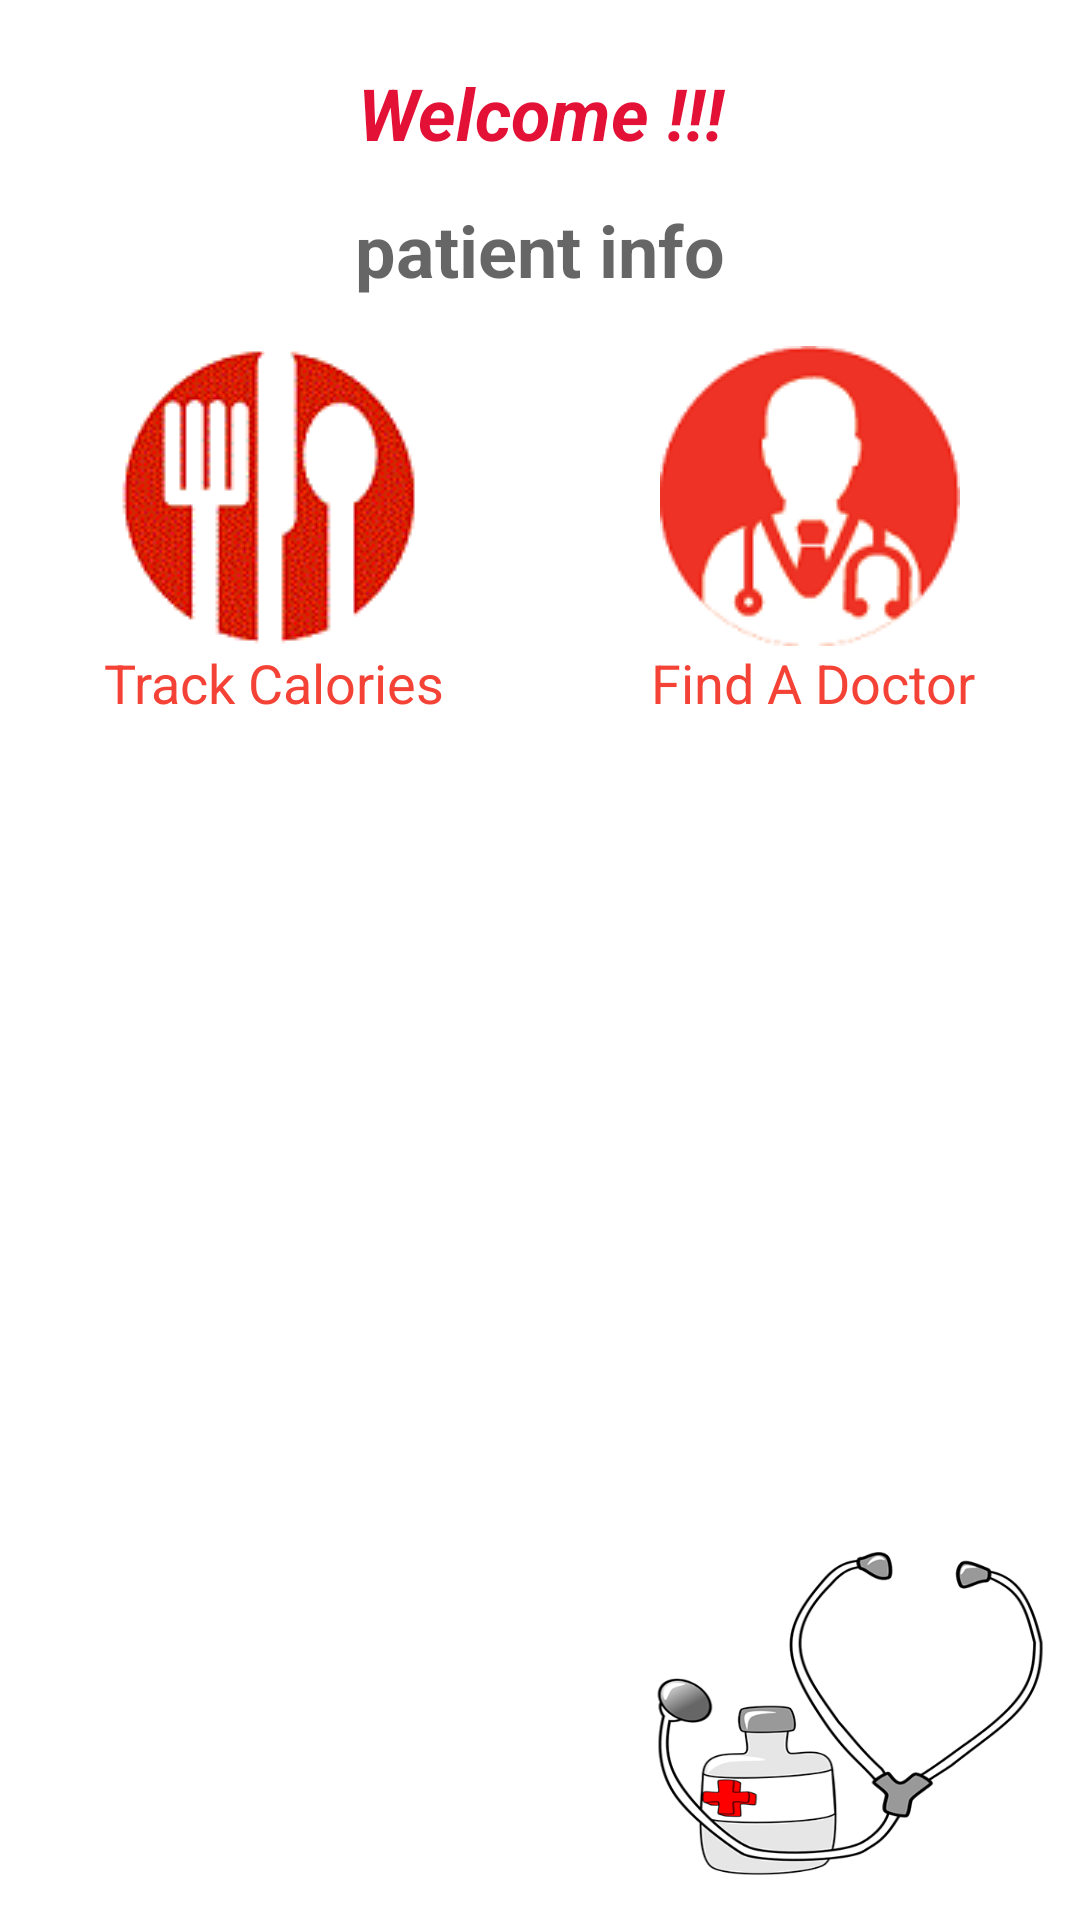

Here is an Android app screen rendered from its layout file. Give the layout XML and the strings, colors and styles it references.
<!-- AndroidManifest.xml: application theme AppTheme -->
<!-- res/layout/activity_patient_home.xml -->
<?xml version="1.0" encoding="utf-8"?>
<androidx.constraintlayout.widget.ConstraintLayout xmlns:android="http://schemas.android.com/apk/res/android"
    xmlns:app="http://schemas.android.com/apk/res-auto"
    xmlns:tools="http://schemas.android.com/tools"
    android:layout_width="match_parent"
    android:layout_height="match_parent"
    android:background="@drawable/layoutimage"
    tools:context=".PatientHomeActivity">

    <TextView
        android:id="@+id/textview11"
        android:layout_width="301dp"
        android:layout_height="43dp"
        android:layout_marginTop="16dp"
        android:gravity="center"
        android:text="@string/Patient_Title"
        android:textColor="#E41137"
        android:textSize="24sp"
        android:textStyle="bold|italic"
        app:layout_constraintEnd_toEndOf="parent"
        app:layout_constraintStart_toStartOf="parent"
        app:layout_constraintTop_toTopOf="parent" />

    <TextView
        android:id="@+id/textViewPatDisplay"
        android:layout_width="wrap_content"
        android:layout_height="wrap_content"
        android:layout_marginStart="24dp"
        android:layout_marginLeft="24dp"
        android:layout_marginTop="8dp"
        android:layout_marginEnd="24dp"
        android:layout_marginRight="24dp"
        android:gravity="center|left"
        android:hint="patient info"
        android:textColor="#F44336"
        android:textSize="24sp"
        android:textStyle="bold"
        app:layout_constraintEnd_toEndOf="parent"
        app:layout_constraintStart_toStartOf="parent"
        app:layout_constraintTop_toBottomOf="@+id/textview11" />

    <LinearLayout
        android:id="@+id/linearLayoutPatientLinks"
        android:layout_width="0dp"
        android:layout_height="100dp"
        android:layout_marginTop="16dp"
        android:orientation="horizontal"
        app:layout_constraintEnd_toEndOf="parent"
        app:layout_constraintStart_toStartOf="parent"
        app:layout_constraintTop_toBottomOf="@+id/textViewPatDisplay">

        <ImageView
            android:id="@+id/imageViewTrackCalories"
            android:layout_width="wrap_content"
            android:layout_height="wrap_content"
            android:layout_weight="1"
            app:srcCompat="@drawable/trackcalories" />

        <ImageView
            android:id="@+id/imageViewFindDoctor"
            android:layout_width="wrap_content"
            android:layout_height="wrap_content"
            android:layout_weight="1"
            app:srcCompat="@drawable/doctorss" />

    </LinearLayout>

    <LinearLayout
        android:layout_width="match_parent"
        android:layout_height="wrap_content"
        android:layout_weight="1"
        android:orientation="horizontal"
        app:layout_constraintTop_toBottomOf="@+id/linearLayoutPatientLinks"
        tools:layout_editor_absoluteX="67dp">

        <TextView
            android:id="@+id/textView7"
            android:layout_width="wrap_content"
            android:layout_height="wrap_content"
            android:layout_weight="1"
            android:gravity="center_horizontal"
            android:text="@string/TrackCalories"
            android:textColor="#F44336"
            android:textSize="18sp" />

        <TextView
            android:id="@+id/textView8"
            android:layout_width="wrap_content"
            android:layout_height="wrap_content"
            android:layout_weight="1"
            android:gravity="center_horizontal"
            android:text="@string/findADoctor"
            android:textColor="#F44336"
            android:textSize="18sp" />
    </LinearLayout>

</androidx.constraintlayout.widget.ConstraintLayout>
<!-- resources referenced by this layout -->
<resources>
  <!-- drawable doctorss: png bitmap (drawable, 8286 bytes) -->
  <!-- drawable layoutimage: png bitmap (drawable, 63479 bytes) -->
  <!-- drawable trackcalories: gif bitmap (drawable, 4295 bytes) -->
  <string name="Patient_Title">Welcome !!!</string>
  <string name="TrackCalories">Track Calories</string>
  <string name="findADoctor">Find A Doctor</string>
  <style name="AppTheme" parent="Theme.AppCompat.Light">
          <item name="actionBarStyle">@style/AppTheme.ActionBarStyle</item>
          <item name="colorPrimary">#F44336</item>
          <item name="colorPrimaryVariant">#F44336</item>
          <item name="colorOnPrimary">@color/black</item>
      </style>
  <style name="AppTheme.ActionBarStyle" parent="Widget.AppCompat.ActionBar.Solid">
          <item name="logo">@mipmap/ic_launcher_round</item>
          <item name="displayOptions">showHome|useLogo|showTitle</item>
      </style>
  <!-- not gathered from this repository: default colours our renderer supplied (Android Studio template values) -->
  <color name="black">#FF000000</color>
</resources>
